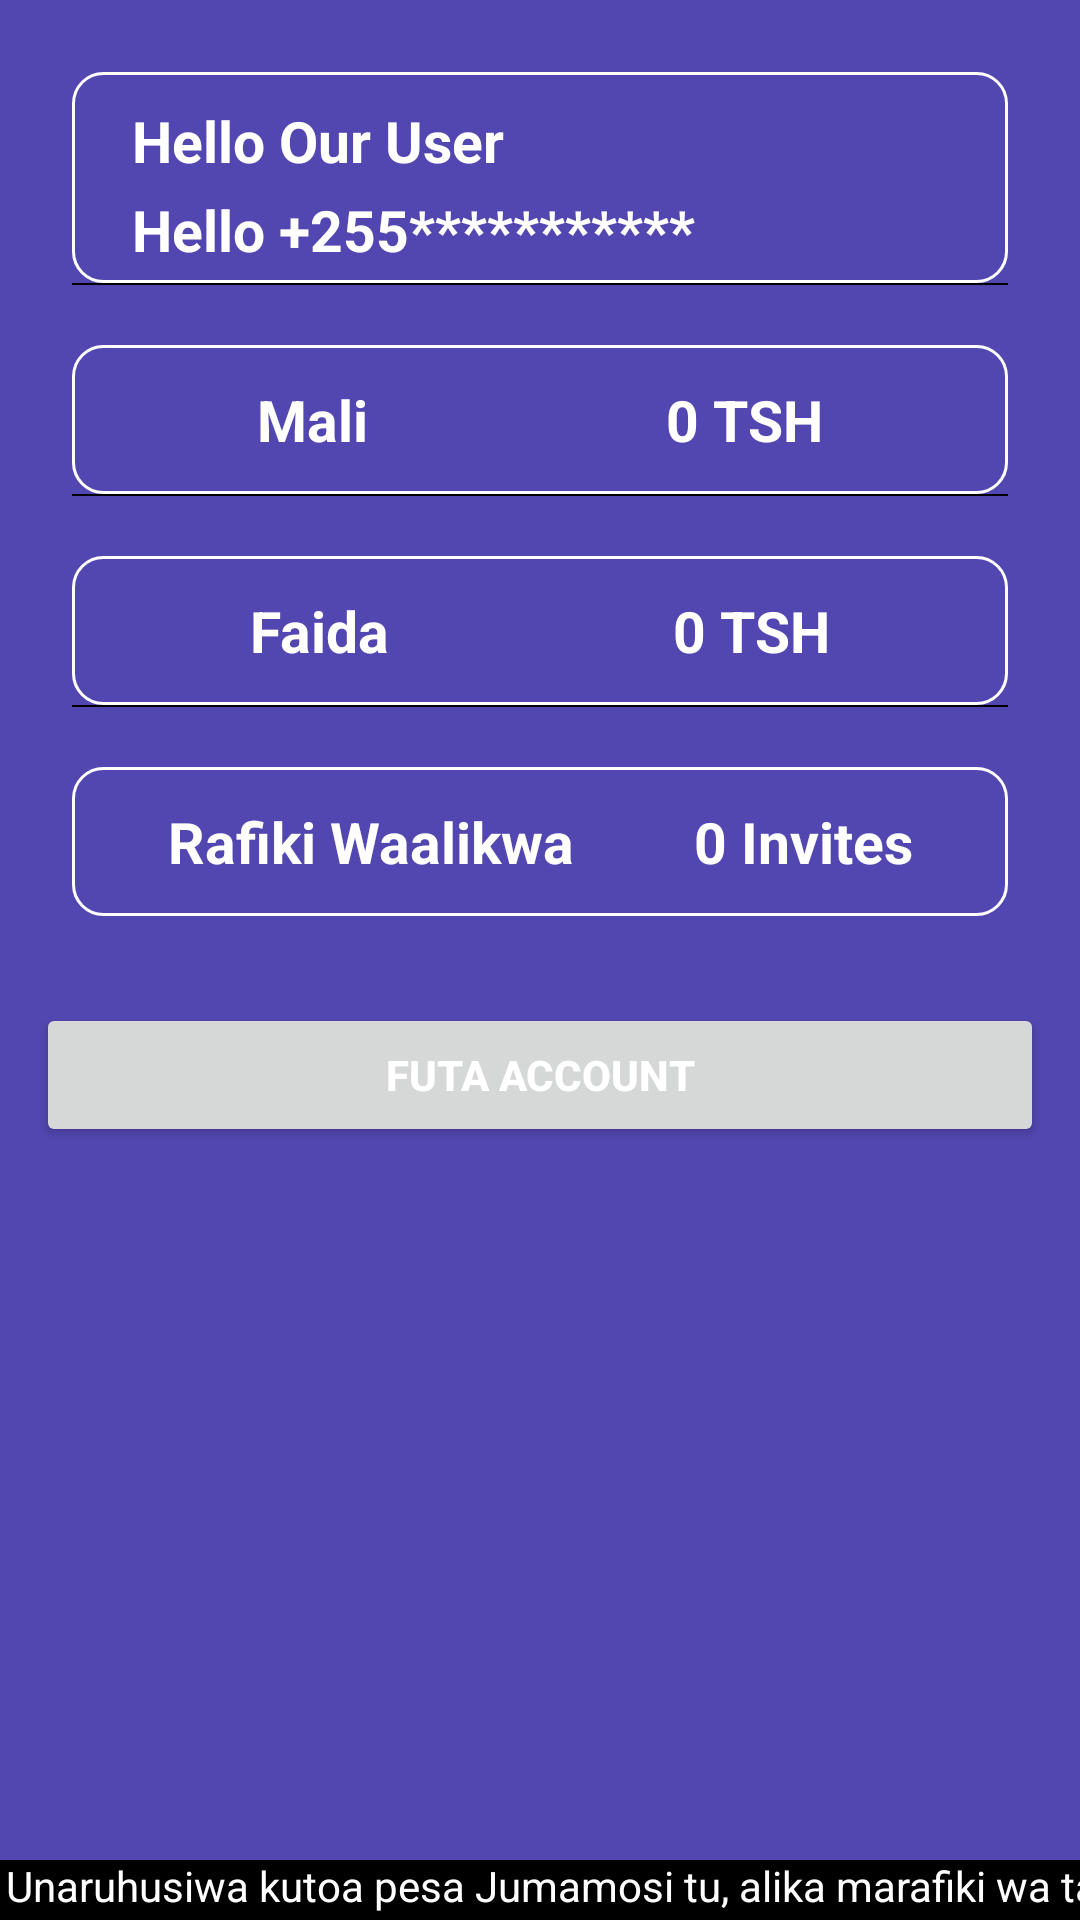

Write the Android layout XML for this screen, with the resource values it uses.
<!-- AndroidManifest.xml: application theme Theme.LuckWheel -->
<!-- res/layout/activity_profile.xml -->
<?xml version="1.0" encoding="utf-8"?>
<androidx.constraintlayout.widget.ConstraintLayout xmlns:android="http://schemas.android.com/apk/res/android"
    xmlns:app="http://schemas.android.com/apk/res-auto"
    xmlns:tools="http://schemas.android.com/tools"
    android:layout_width="match_parent"
    android:layout_height="match_parent"
    android:background="#5247B0"
    tools:context=".Profile"
    >
<LinearLayout
    android:id="@+id/linearLayout"
    android:layout_width="match_parent"
    android:layout_height="wrap_content"
    android:background="#E2D4F3"
    android:orientation="vertical"
    app:layout_constraintEnd_toEndOf="parent"
    app:layout_constraintStart_toStartOf="parent"
    app:layout_constraintTop_toTopOf="parent">

    <androidx.constraintlayout.widget.ConstraintLayout
        android:layout_width="match_parent"
        android:layout_height="match_parent"
        android:visibility="gone"
        android:padding="10dp">

        <ImageView
            android:id="@+id/logout"
            android:layout_width="40dp"
            android:layout_height="40dp"
            android:padding="5dp"
            app:layout_constraintBottom_toBottomOf="parent"
            app:layout_constraintEnd_toEndOf="parent"
            app:layout_constraintTop_toTopOf="parent"
            android:rotation="180"
            android:tooltipText="Logout"
            app:srcCompat="@drawable/logout" />
    </androidx.constraintlayout.widget.ConstraintLayout>
</LinearLayout>

<LinearLayout
    android:id="@+id/linearLayout3"
    android:layout_width="match_parent"
    android:layout_height="wrap_content"
    android:layout_margin="12dp"

    android:orientation="vertical"
    android:padding="12dp"
    app:layout_constraintEnd_toEndOf="parent"
    app:layout_constraintStart_toStartOf="parent"
    app:layout_constraintTop_toBottomOf="@+id/linearLayout">

    <LinearLayout
        android:layout_width="match_parent"
        android:layout_height="match_parent"
        android:orientation="horizontal">


        <de.hdodenhof.circleimageview.CircleImageView
            android:id="@+id/image"
            android:layout_width="100dp"
            android:layout_height="100dp"
            android:visibility="gone"
            android:src="@drawable/profile" />




        <LinearLayout
            android:layout_width="wrap_content"
            android:layout_height="wrap_content"
            android:layout_weight="1"
            android:padding="5dp"
            android:background="@drawable/rounded_background_m"
            android:orientation="vertical">
            <TextView
                android:id="@+id/user_name"
                android:layout_width="wrap_content"
                android:layout_height="wrap_content"
                android:layout_marginTop="5dp"
                android:text="Hello Our User"
                android:textAlignment="center"
                android:layout_marginStart="15dp"
                android:textColor="@color/white"
                android:textSize="19dp"
                android:textStyle="bold" />

            <TextView
                android:id="@+id/user_number"
                android:layout_width="wrap_content"
                android:layout_height="wrap_content"
                android:layout_marginTop="4dp"
                android:text="Hello +255***********"
                android:textAlignment="center"
                android:layout_marginStart="15dp"
                android:textColor="@color/white"
                android:textSize="19dp"
                android:textStyle="bold" />
        </LinearLayout>


    </LinearLayout>
    <View
        android:layout_width="match_parent"
        android:background="@color/black"
        android:layout_height="0.7dp" />
    <LinearLayout
        android:layout_width="match_parent"
        android:layout_height="match_parent"
        android:layout_marginTop="20dp"
        android:background="@drawable/rounded_background_m"
        android:orientation="horizontal"
        android:padding="12dp">

        <TextView
            android:id="@+id/txt2"
            android:layout_width="wrap_content"
            android:layout_height="wrap_content"
            android:layout_weight="1"
            android:text="Mali"
            android:textAlignment="center"
            android:textSize="19sp"
            android:textColor="@color/white"
            android:textStyle="bold" />

        <TextView
            android:id="@+id/balance"
            android:layout_width="wrap_content"
            android:layout_height="wrap_content"
            android:layout_weight="1"
            android:text="0 TSH"
            android:textColor="@color/white"
            android:textAlignment="center"
            android:textSize="19sp"
            android:textStyle="bold" />


    </LinearLayout>
    <View
        android:layout_width="match_parent"
        android:background="@color/black"
        android:layout_height="0.7dp" />

    <LinearLayout
        android:layout_width="match_parent"
        android:layout_height="match_parent"
        android:layout_marginTop="20dp"
        android:background="@drawable/rounded_background_m"
        android:orientation="horizontal"
        android:padding="12dp">

        <TextView
            android:id="@+id/txt"
            android:layout_width="wrap_content"
            android:layout_height="wrap_content"
            android:layout_weight="1"
            android:text="Faida"
            android:textColor="@color/white"
            android:textAlignment="center"
            android:textSize="19sp"
            android:textStyle="bold" />

        <TextView
            android:id="@+id/profit"
            android:layout_width="wrap_content"
            android:layout_height="wrap_content"
            android:layout_weight="1"
            android:text="0 TSH"
            android:textColor="@color/white"
            android:textAlignment="center"
            android:textSize="19sp"
            android:textStyle="bold" />
    </LinearLayout>
    <View
        android:layout_width="match_parent"
        android:background="@color/black"
        android:layout_height="0.7dp" />

    <LinearLayout
        android:layout_width="match_parent"
        android:layout_height="match_parent"
        android:layout_marginTop="20dp"
        android:background="@drawable/rounded_background_m"
        android:orientation="horizontal"
        android:padding="12dp">

        <TextView
            android:id="@+id/txt3"
            android:layout_width="wrap_content"
            android:layout_height="wrap_content"
            android:layout_weight="1"
            android:text="Rafiki Waalikwa"
            android:textAlignment="center"
            android:textColor="@color/white"
            android:textSize="19sp"
            android:textStyle="bold" />

        <TextView
            android:id="@+id/invites"
            android:layout_width="wrap_content"
            android:layout_height="wrap_content"
            android:layout_weight="1"
            android:text="0 Invites"
            android:textColor="@color/white"
            android:textAlignment="center"
            android:textSize="19sp"
            android:textStyle="bold" />
    </LinearLayout>



</LinearLayout>

<LinearLayout
    android:id="@+id/linearLayout6"
    android:layout_width="match_parent"
    android:layout_height="wrap_content"
    android:layout_marginTop="5dp"
    android:orientation="vertical"
    android:padding="12dp"
    app:layout_constraintTop_toBottomOf="@+id/linearLayout3">

    <Button
        android:id="@+id/edit"
        android:layout_width="match_parent"
        android:layout_height="wrap_content"
        android:text="Edit Profile"
        android:textColor="@color/white"
        android:textStyle="bold"
        android:visibility="gone" />

    <Button
        android:id="@+id/recharge"
        android:layout_width="match_parent"
        android:layout_height="wrap_content"
        android:text="my wallet"
        android:textColor="@color/white"
        android:textStyle="bold"
        android:visibility="gone" />
    <Button
        android:id="@+id/deletion"
        android:layout_width="match_parent"
        android:layout_height="wrap_content"
        android:text="Futa Account"
        android:textColor="@color/white"
        android:textStyle="bold" />

    <Button
        android:id="@+id/market"
        android:layout_width="match_parent"
        android:layout_height="wrap_content"
        android:text="buy and sell"
        android:textColor="@color/white"
        android:textStyle="bold"
        android:visibility="gone" />

    <ImageView
        android:layout_width="wrap_content"
        android:layout_height="wrap_content"
        android:visibility="gone"
        android:src="@drawable/pandora_illu_banner"
        />

</LinearLayout>

<TextView
    android:id="@+id/about"
    android:layout_width="0dp"
    android:layout_height="wrap_content"
    android:layout_marginEnd="10dp"
    android:drawableTop="@drawable/pandora_about"
    android:padding="3dp"
    android:text="About Us"
    android:textColor="@color/black"
    android:textSize="18sp"
    android:textStyle="bold"
    android:visibility="gone"
    app:layout_constraintBottom_toTopOf="@+id/pp"
    app:layout_constraintEnd_toEndOf="parent" />

<TextView
    android:id="@+id/tele"
    android:layout_width="0dp"
    android:layout_height="wrap_content"
    android:layout_marginStart="10dp"
    android:drawableTop="@drawable/ic_telegram"
    android:padding="1dp"
    android:text="Chat Room"
    android:textColor="@color/black"
    android:textSize="18sp"
    android:textStyle="bold"
    android:visibility="gone"
    app:layout_constraintBottom_toTopOf="@+id/pp"
    app:layout_constraintStart_toStartOf="parent" />
<View
    android:layout_width="match_parent"
    android:layout_height="20dp"
    android:background="@color/black"
    app:layout_constraintBottom_toBottomOf="parent" />
<TextView
    android:id="@+id/pp"
    android:layout_width="1000dp"
    android:layout_height="wrap_content"
    android:text="Unaruhusiwa kutoa pesa Jumamosi tu, alika marafiki wa tatu ili account yako iweze kutoa pesa mda wowote. rafiki atakaye alikwa anatakiwa kuanza na kiasi cha chini ambacho ni shilingi 5000"
    android:textColor="#FFFFFF"
    android:singleLine="true"
    android:ellipsize="none"
    android:padding="2dp"
    app:layout_constraintBottom_toBottomOf="parent"
    app:layout_constraintStart_toStartOf="parent" />



</androidx.constraintlayout.widget.ConstraintLayout>
<!-- resources referenced by this layout -->
<resources>
  <!-- drawable ic_telegram (drawable) -->
  <vector android:height="24dp" android:tint="#00FFE3"
      android:viewportHeight="24" android:viewportWidth="24"
      android:width="24dp" xmlns:android="http://schemas.android.com/apk/res/android">
      <path android:fillColor="@android:color/white" android:pathData="M16,11c1.66,0 2.99,-1.34 2.99,-3S17.66,5 16,5c-1.66,0 -3,1.34 -3,3s1.34,3 3,3zM8,11c1.66,0 2.99,-1.34 2.99,-3S9.66,5 8,5C6.34,5 5,6.34 5,8s1.34,3 3,3zM8,13c-2.33,0 -7,1.17 -7,3.5L1,19h14v-2.5c0,-2.33 -4.67,-3.5 -7,-3.5zM16,13c-0.29,0 -0.62,0.02 -0.97,0.05 1.16,0.84 1.97,1.97 1.97,3.45L17,19h6v-2.5c0,-2.33 -4.67,-3.5 -7,-3.5z"/>
  </vector>
  <!-- drawable pandora_about: png bitmap (drawable, 7461 bytes) -->
  <!-- drawable pandora_illu_banner: jpeg bitmap (drawable, 13920 bytes) -->
  <!-- drawable rounded_background_m (drawable) -->
  <?xml version="1.0" encoding="utf-8"?>
  <shape android:shape="rectangle" xmlns:android="http://schemas.android.com/apk/res/android">
      <stroke android:color="@color/white" android:width="1dp"/>
      <corners android:radius="10dp"/>
  </shape>
  <style name="Theme.LuckWheel" parent="Theme.MaterialComponents.DayNight.DarkActionBar">
          
          <item name="colorPrimary">@color/purple_500</item>
          <item name="colorPrimaryVariant">@color/purple_700</item>
          <item name="colorOnPrimary">@color/white</item>
          
          <item name="colorSecondary">@color/teal_200</item>
          <item name="colorSecondaryVariant">@color/teal_700</item>
          <item name="colorOnSecondary">@color/black</item>
          
          <item name="android:statusBarColor" tools:targetApi="l">?attr/colorPrimaryVariant</item>
          
      </style>
  <!-- not gathered from this repository: default colours our renderer supplied (Android Studio template values) -->
  <color name="purple_500">#FF6200EE</color>
  <color name="purple_700">#FF3700B3</color>
  <color name="teal_200">#FF03DAC5</color>
  <color name="teal_700">#FF018786</color>
  <color name="black">#FF000000</color>
  <color name="white">#FFFFFFFF</color>
</resources>
